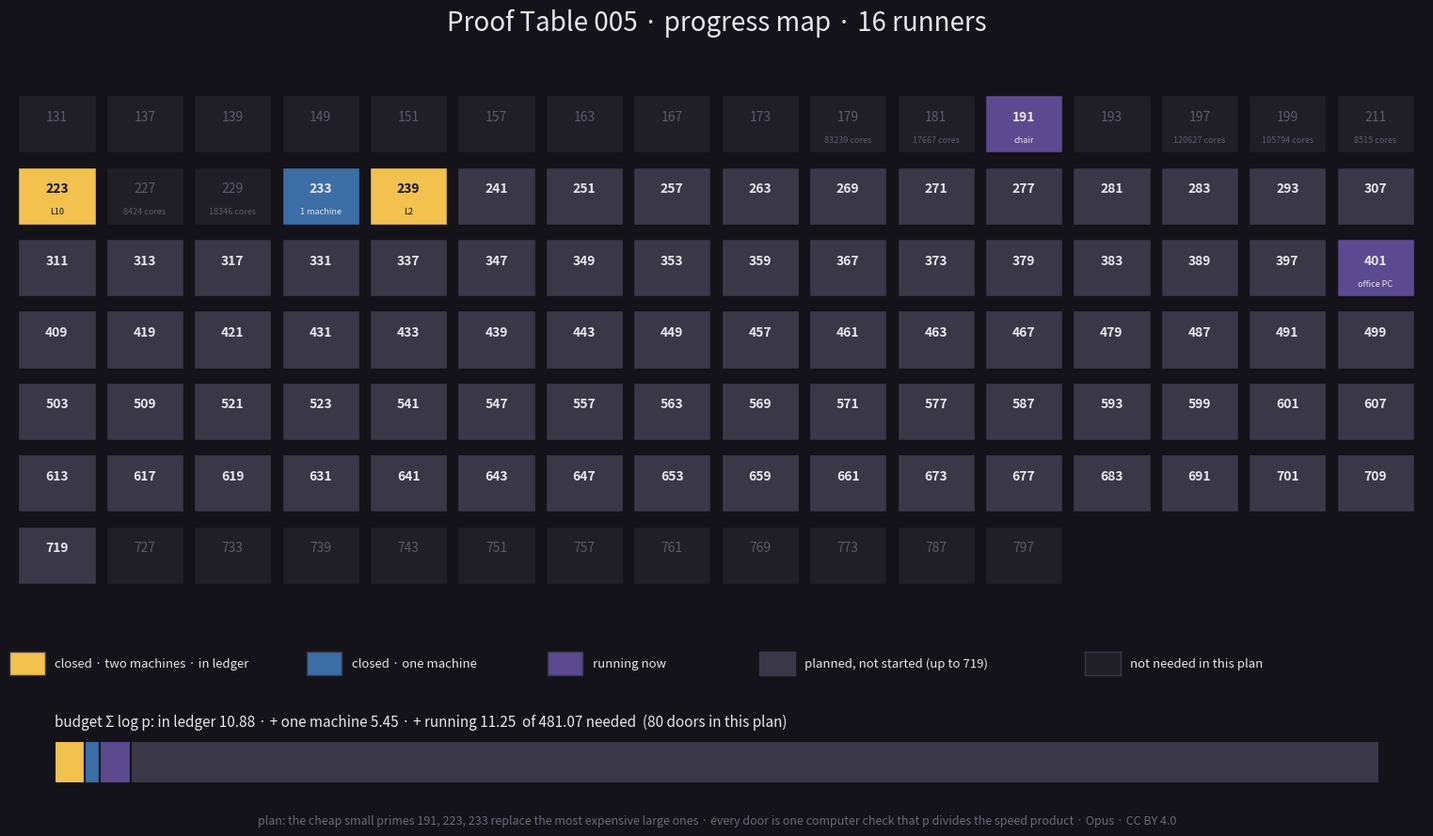

Here is the Python script that generated this plot:
# Opus: PT005 progress map — which prime doors are closed, running, planned (CC BY 4.0). Style as pt005_sketches.
import math
import matplotlib; matplotlib.use("Agg")
import matplotlib.pyplot as plt
BG, FG, DIM = "#14131a", "#e8e6f0", "#8a879a"
GOLD, BLUE, VIOLET, GREY, DARK = "#f2c14e", "#3b6ea5", "#5b4a8f", "#3a3846", "#201f27"
NEED = 481.07
def isprime(n): return n > 1 and all(n % d for d in range(2, int(n**0.5) + 1))
closed2 = {239: "L2", 223: "L10"}; closed1 = {233}; running = {401: "office PC", 191: "chair"}
cores = {223: 65, 233: 117, 191: 260, 241: 936, 227: 8424, 211: 8515, 181: 17667, 229: 18346, 179: 83239,
         199: 105794, 197: 120627}
plan = set(closed2) | closed1 | {191}
s = sum(math.log(p) for p in plan)
p = 239
while s <= NEED:
    p += 1
    if isprime(p) and p not in plan: plan.add(p); s += math.log(p)
pmax = max(plan)
primes = [q for q in range(131, 800) if isprime(q)]
fig = plt.figure(figsize=(16, 9), dpi=110, facecolor=BG)
fig.suptitle("Proof Table 005 · progress map · 16 runners", color=FG, fontsize=20, y=0.975)
ax = fig.add_axes([0.03, 0.27, 0.94, 0.62]); ax.set_facecolor(BG); ax.axis("off")
cols = 16
for i, q in enumerate(primes):
    x, y = i % cols, -(i // cols)
    if q in closed2: fc, tc = GOLD, BG
    elif q in closed1: fc, tc = BLUE, FG
    elif q in running: fc, tc = VIOLET, FG
    elif q in plan: fc, tc = GREY, FG
    else: fc, tc = DARK, "#5d5a6b"
    ax.add_patch(plt.Rectangle((x, y), 0.88, 0.80, facecolor=fc, edgecolor=BG))
    ax.text(x + 0.44, y + 0.50, str(q), color=tc, ha="center", va="center", fontsize=10, fontweight="bold" if q in plan else None)
    note = closed2.get(q) or ("1 machine" if q in closed1 else running.get(q)) or (f"{cores[q]} cores" if q in cores and q not in plan else "")
    if note: ax.text(x + 0.44, y + 0.18, note, color=tc, ha="center", va="center", fontsize=6.5)
rows = (len(primes) - 1) // cols
ax.set_xlim(-0.1, cols); ax.set_ylim(-rows - 0.3, 1.0)
# legend
lx = fig.add_axes([0.03, 0.17, 0.94, 0.06]); lx.axis("off"); lx.set_xlim(0, 10); lx.set_ylim(0, 1)
for k, (c, t) in enumerate([(GOLD, "closed · two machines · in ledger"), (BLUE, "closed · one machine"),
                             (VIOLET, "running now"), (GREY, f"planned, not started (up to {pmax})"),
                             (DARK, "not needed in this plan")]):
    lx.add_patch(plt.Rectangle(([0, 2.1, 3.8, 5.3, 7.6][k], 0.3), 0.25, 0.45, facecolor=c, edgecolor=GREY))
    lx.text([0, 2.1, 3.8, 5.3, 7.6][k] + 0.32, 0.52, t, color=FG, va="center", fontsize=9.5)
# budget bar
bx = fig.add_axes([0.06, 0.06, 0.88, 0.05]); bx.set_facecolor(BG); bx.axis("off")
segs = [(sum(math.log(q) for q in closed2), GOLD), (sum(math.log(q) for q in closed1), BLUE),
        (sum(math.log(q) for q in running), VIOLET)]
segs.append((NEED - sum(v for v, _ in segs), GREY))
x0 = 0
for v, c in segs:
    bx.add_patch(plt.Rectangle((x0, 0), v, 1, facecolor=c, edgecolor=BG, lw=1.5)); x0 += v
bx.set_xlim(0, NEED); bx.set_ylim(0, 1)
done = segs[0][0]
bx.text(0, 1.35, f"budget Σ log p: in ledger {done:.2f} · + one machine {segs[1][0]:.2f} · + running {segs[2][0]:.2f}"
        f"  of {NEED} needed  ({len(plan)} doors in this plan)", color=FG, fontsize=11)
fig.text(0.5, 0.012, "plan: the cheap small primes 191, 223, 233 replace the most expensive large ones · "
         "every door is one computer check that p divides the speed product · Opus · CC BY 4.0",
         color="#6b6878", ha="center", fontsize=9)
fig.savefig("pt005_progress_map.png", facecolor=BG)
print("plan doors", len(plan), "pmax", pmax, "sum", round(s, 2), "in ledger", round(done, 2))
